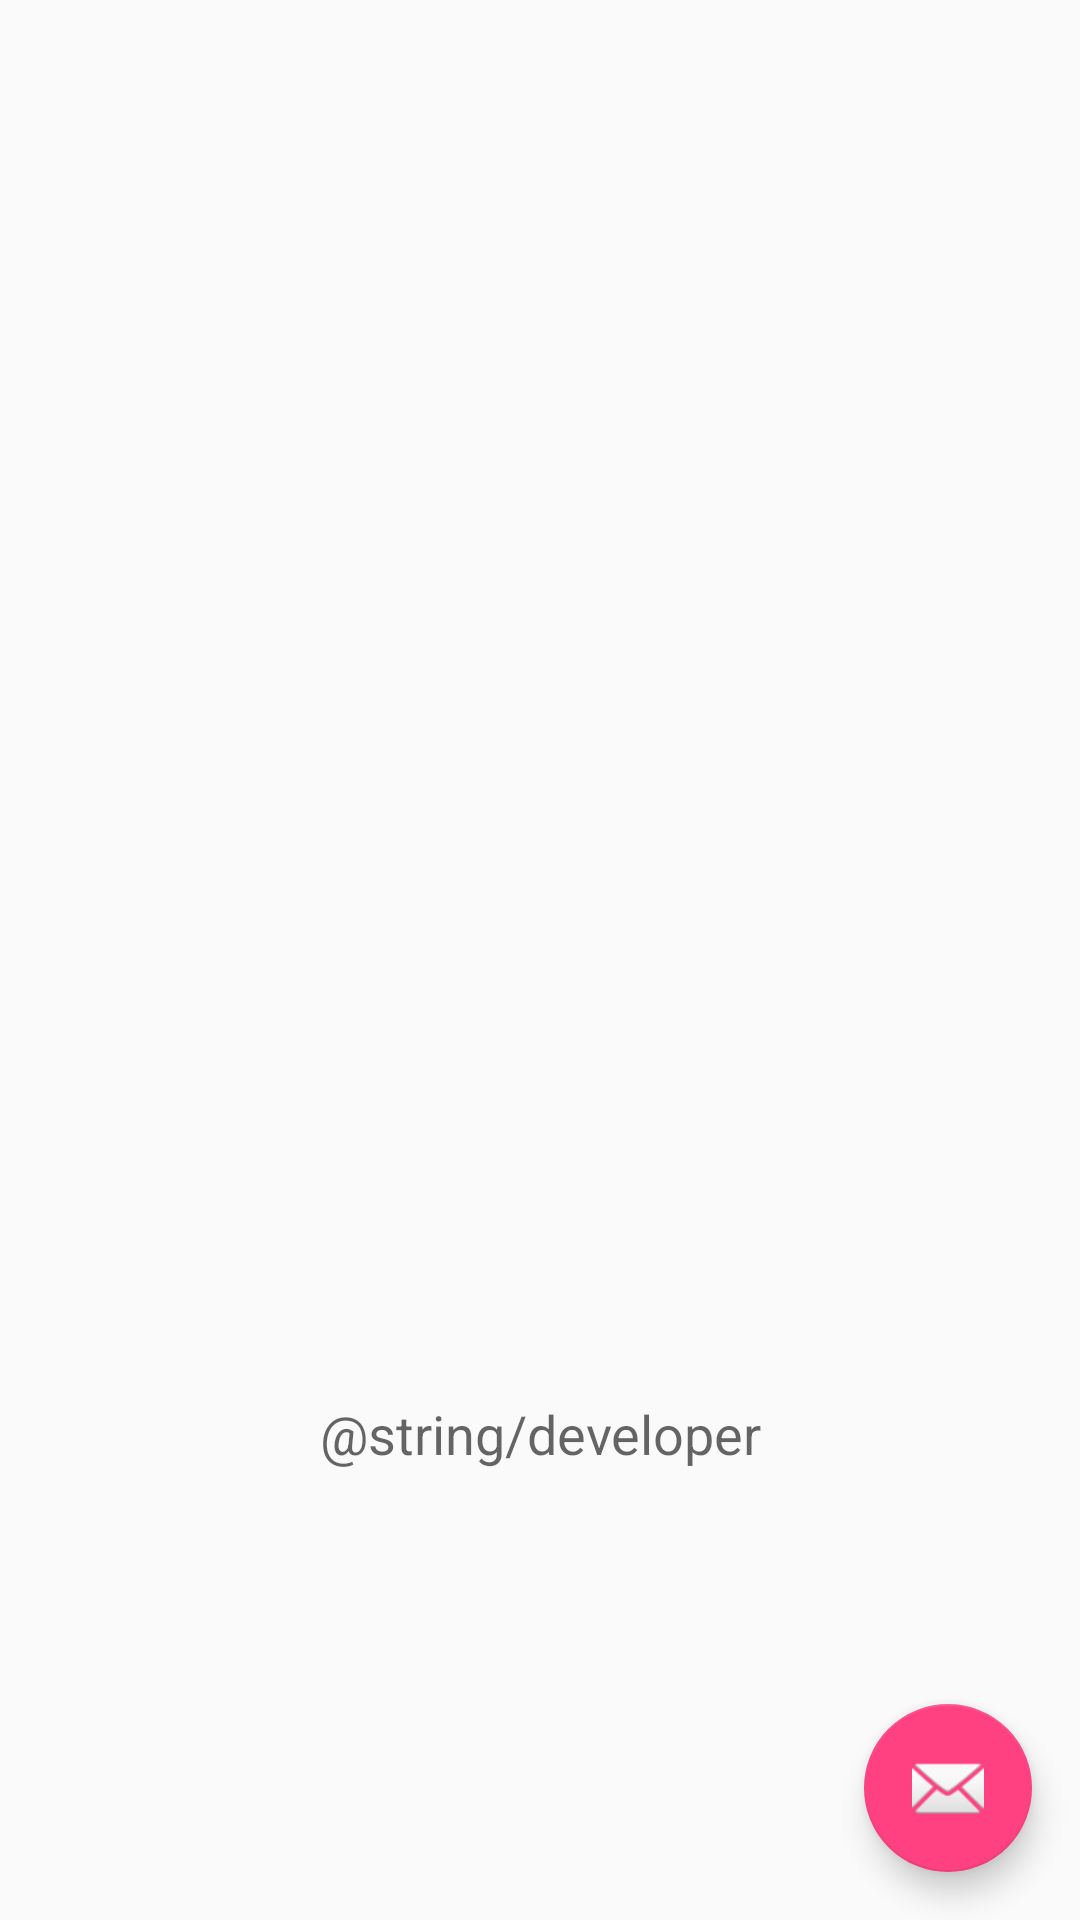

Here is an Android app screen rendered from its layout file. Give the layout XML and the strings, colors and styles it references.
<!-- AndroidManifest.xml: application theme AppTheme -->
<!-- res/layout/activity_settings.xml -->
<?xml version="1.0" encoding="utf-8"?>
<android.support.constraint.ConstraintLayout xmlns:android="http://schemas.android.com/apk/res/android"
    xmlns:app="http://schemas.android.com/apk/res-auto"
    xmlns:tools="http://schemas.android.com/tools"
    android:layout_width="match_parent"
    android:layout_height="match_parent"
    tools:context="com.devmicheledonato.airto.SettingsActivity">

    <FrameLayout
        android:id="@+id/container"
        android:layout_width="match_parent"
        android:layout_height="wrap_content"
        app:layout_constraintLeft_toLeftOf="parent"
        app:layout_constraintRight_toRightOf="parent"
        app:layout_constraintTop_toTopOf="parent" />

    <TextView
        style="?android:textAppearanceMedium"
        android:layout_width="wrap_content"
        android:layout_height="wrap_content"
        android:layout_marginBottom="150dp"
        android:gravity="center"
        android:text="@string/developer"
        app:layout_constraintBottom_toBottomOf="parent"
        app:layout_constraintLeft_toLeftOf="parent"
        app:layout_constraintRight_toRightOf="parent" />

    <android.support.design.widget.FloatingActionButton
        android:id="@+id/fab"
        android:layout_width="wrap_content"
        android:layout_height="wrap_content"
        android:layout_margin="16dp"
        android:src="@android:drawable/ic_dialog_email"
        app:layout_constraintBottom_toBottomOf="parent"
        app:layout_constraintRight_toRightOf="parent" />

</android.support.constraint.ConstraintLayout>
<!-- resources referenced by this layout -->
<resources>
  <string name="developer">Sviluppata da\nMICHELE DONATO</string>
  <style name="AppTheme" parent="Theme.AppCompat.Light.DarkActionBar">
          
          <item name="colorPrimary">@color/colorPrimary</item>
          <item name="colorPrimaryDark">@color/colorPrimaryDark</item>
          <item name="colorAccent">@color/colorAccent</item>
          
          <item name="preferenceTheme">@style/PreferenceThemeOverlay</item>
      </style>
  <color name="colorPrimary">#448AFF</color>
  <color name="colorPrimaryDark">#2962FF</color>
  <color name="colorAccent">#FF4081</color>
</resources>
